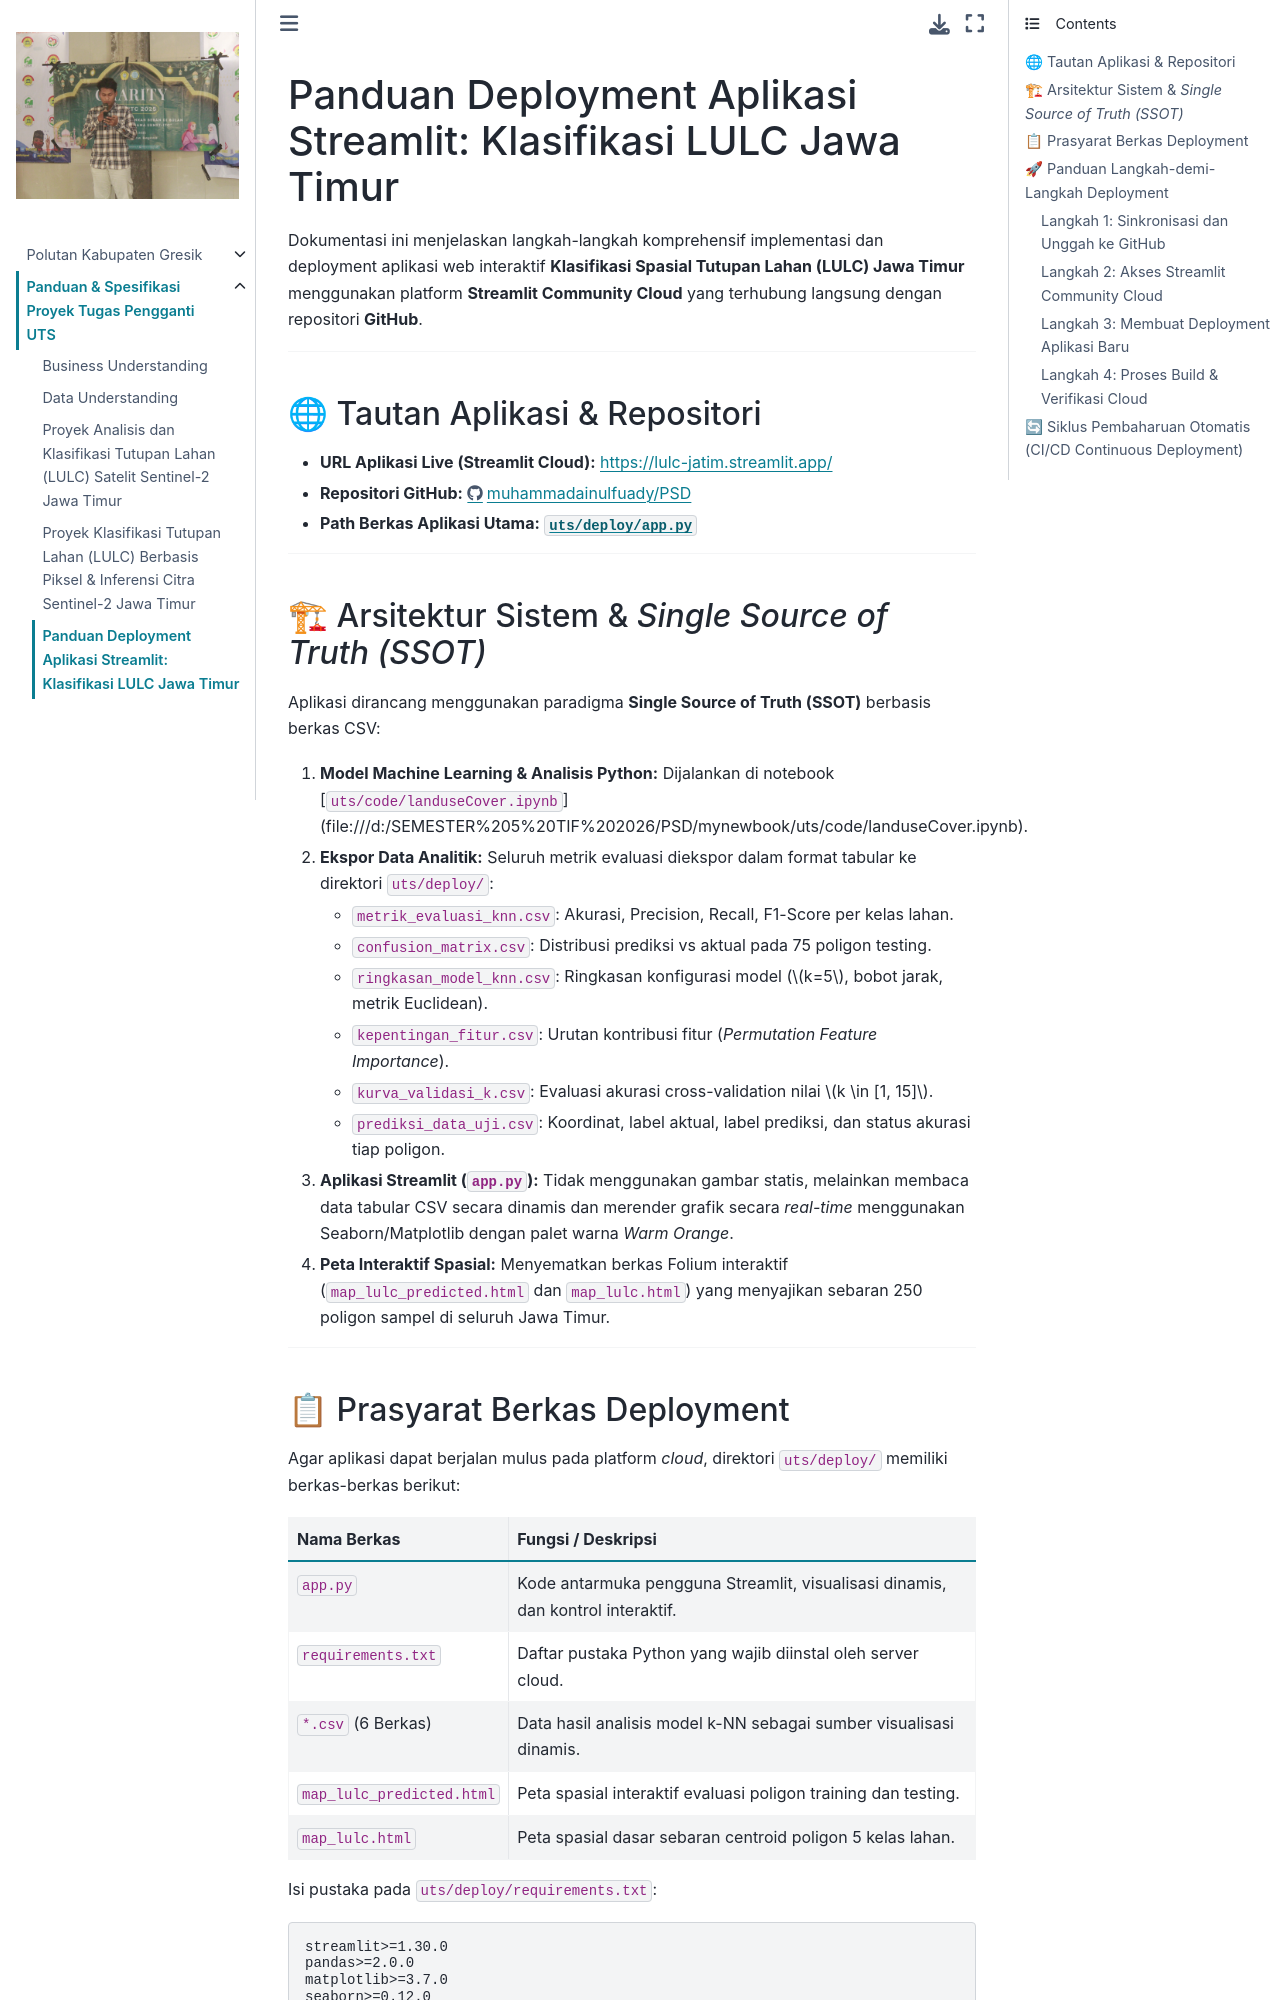

repository: muhammadainulfuady/PSD · page: uts/deployment-guide.html · generator: jekyll

# Panduan Deployment Aplikasi Streamlit: Klasifikasi LULC Jawa Timur

Dokumentasi ini menjelaskan langkah-langkah komprehensif implementasi dan deployment aplikasi web interaktif **Klasifikasi Spasial Tutupan Lahan (LULC) Jawa Timur** menggunakan platform **Streamlit Community Cloud** yang terhubung langsung dengan repositori **GitHub**.

---

## 🌐 Tautan Aplikasi & Repositori

- **URL Aplikasi Live (Streamlit Cloud):** [https://lulc-jatim.streamlit.app/](https://lulc-jatim.streamlit.app/)
- **Repositori GitHub:** [https://github.com/muhammadainulfuady/PSD](https://github.com/muhammadainulfuady/PSD)
- **Path Berkas Aplikasi Utama:** [`uts/deploy/app.py`](https://github.com/muhammadainulfuady/PSD/blob/main/uts/deploy/app.py)

---

## 🏗 Arsitektur Sistem & *Single Source of Truth (SSOT)*

Aplikasi dirancang menggunakan paradigma **Single Source of Truth (SSOT)** berbasis berkas CSV:
1. **Model Machine Learning & Analisis Python:** Dijalankan di notebook [`uts/code/landuseCover.ipynb`](file:///d:/SEMESTER%205%20TIF%202026/PSD/mynewbook/uts/code/landuseCover.ipynb).
2. **Ekspor Data Analitik:** Seluruh metrik evaluasi diekspor dalam format tabular ke direktori `uts/deploy/`:
   - `metrik_evaluasi_knn.csv`: Akurasi, Precision, Recall, F1-Score per kelas lahan.
   - `confusion_matrix.csv`: Distribusi prediksi vs aktual pada 75 poligon testing.
   - `ringkasan_model_knn.csv`: Ringkasan konfigurasi model ($k=5$, bobot jarak, metrik Euclidean).
   - `kepentingan_fitur.csv`: Urutan kontribusi fitur (*Permutation Feature Importance*).
   - `kurva_validasi_k.csv`: Evaluasi akurasi cross-validation nilai $k \in [1, 15]$.
   - `prediksi_data_uji.csv`: Koordinat, label aktual, label prediksi, dan status akurasi tiap poligon.
3. **Aplikasi Streamlit (`app.py`):** Tidak menggunakan gambar statis, melainkan membaca data tabular CSV secara dinamis dan merender grafik secara *real-time* menggunakan Seaborn/Matplotlib dengan palet warna *Warm Orange*.
4. **Peta Interaktif Spasial:** Menyematkan berkas Folium interaktif (`map_lulc_predicted.html` dan `map_lulc.html`) yang menyajikan sebaran 250 poligon sampel di seluruh Jawa Timur.

---
